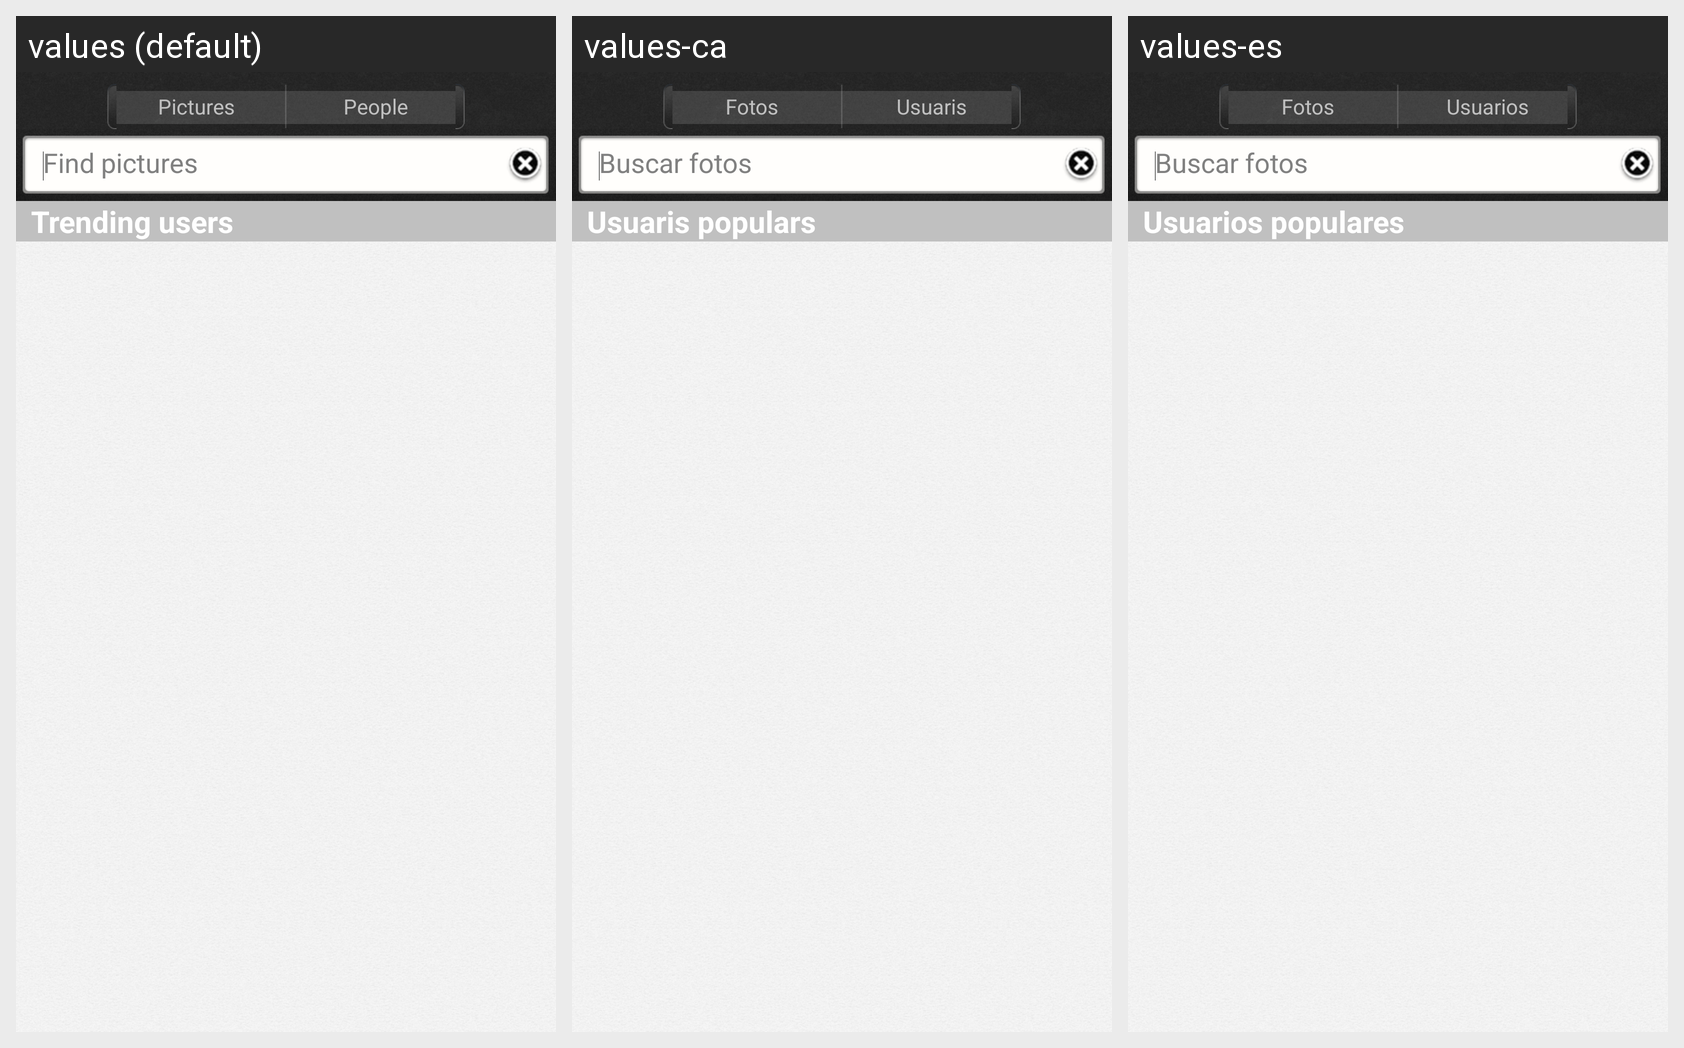

For this localized Android screen grid, give each drawn string resource with its value in every locale shown.
Android screen res/layout/discover.xml rendered under 3 locales, left to right: values (default), values-ca, values-es. Device: Nexus 5 (rendered at 1080×1920; each locale shown at half size, 540×960, under a caption strip naming it); theme android:Theme.Light.NoTitleBar.
Strings drawn on this screen, with the default value and each locale's value (text and hints the layout hard-codes, and strings that could not be matched under every locale, appear in the picture but are not listed):

PICTURES
  values: Pictures
  values-ca: Fotos
  values-es: Fotos

PEOPLE
  values: People
  values-ca: Usuaris
  values-es: Usuarios

PLACEHOLDER_SEARCH_PICS
  values: Find pictures
  values-ca: Buscar fotos
  values-es: Buscar fotos

TRENDING_USERS
  values: Trending users
  values-ca: Usuaris populars
  values-es: Usuarios populares
